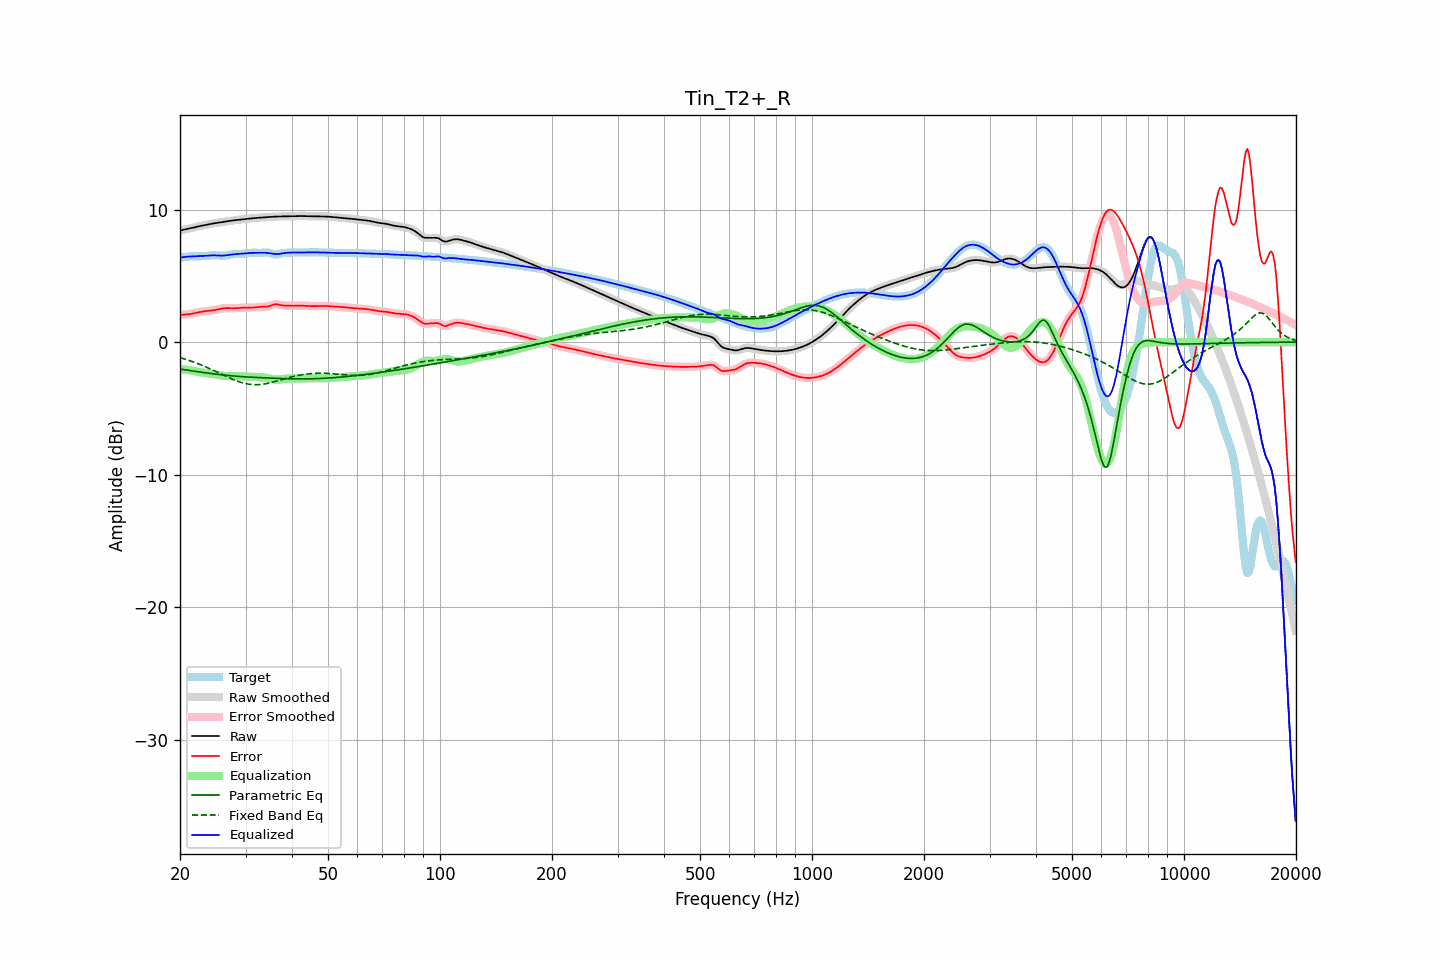

Data behind this chart, as committed beside it:
frequency, raw, error, smoothed, error_smoothed, equalization, parametric_eq, fixed_band_eq, equalized_raw, equalized_smoothed, target
20.00, 8.40, 2.03, 8.40, 2.04, -2.04, -2.03, -1.18, 6.36, 6.36, 6.37
20.20, 8.44, 2.06, 8.44, 2.05, -2.05, -2.05, -1.21, 6.39, 6.39, 6.39
20.40, 8.48, 2.07, 8.48, 2.07, -2.06, -2.07, -1.25, 6.41, 6.41, 6.40
20.61, 8.51, 2.09, 8.51, 2.09, -2.08, -2.09, -1.28, 6.43, 6.43, 6.42
20.81, 8.53, 2.09, 8.53, 2.09, -2.09, -2.11, -1.32, 6.44, 6.44, 6.44
21.02, 8.56, 2.10, 8.56, 2.10, -2.11, -2.13, -1.36, 6.45, 6.45, 6.46
21.23, 8.58, 2.11, 8.58, 2.11, -2.12, -2.15, -1.40, 6.46, 6.46, 6.47
21.44, 8.61, 2.13, 8.61, 2.13, -2.14, -2.16, -1.44, 6.47, 6.47, 6.48
21.66, 8.64, 2.16, 8.64, 2.15, -2.16, -2.18, -1.48, 6.47, 6.47, 6.48
21.87, 8.66, 2.18, 8.66, 2.18, -2.19, -2.20, -1.53, 6.48, 6.48, 6.48
22.09, 8.69, 2.21, 8.69, 2.21, -2.21, -2.22, -1.57, 6.48, 6.48, 6.48
22.31, 8.72, 2.24, 8.72, 2.24, -2.24, -2.24, -1.62, 6.48, 6.48, 6.48
22.54, 8.75, 2.27, 8.75, 2.27, -2.26, -2.25, -1.67, 6.49, 6.49, 6.48
22.76, 8.77, 2.29, 8.77, 2.29, -2.28, -2.27, -1.72, 6.49, 6.49, 6.48
22.99, 8.80, 2.31, 8.80, 2.31, -2.30, -2.29, -1.76, 6.50, 6.50, 6.49
23.22, 8.82, 2.32, 8.82, 2.32, -2.32, -2.30, -1.82, 6.50, 6.50, 6.50
23.45, 8.85, 2.33, 8.85, 2.33, -2.33, -2.32, -1.87, 6.51, 6.51, 6.51
23.69, 8.87, 2.34, 8.87, 2.34, -2.35, -2.34, -1.92, 6.52, 6.52, 6.53
23.92, 8.89, 2.36, 8.89, 2.36, -2.36, -2.35, -1.97, 6.53, 6.53, 6.54
24.16, 8.92, 2.37, 8.92, 2.37, -2.38, -2.37, -2.03, 6.54, 6.54, 6.55
24.40, 8.94, 2.39, 8.94, 2.39, -2.39, -2.38, -2.09, 6.55, 6.55, 6.55
24.65, 8.96, 2.41, 8.96, 2.41, -2.41, -2.40, -2.14, 6.55, 6.55, 6.56
24.89, 8.98, 2.43, 8.98, 2.43, -2.44, -2.41, -2.20, 6.55, 6.55, 6.55
25.14, 9.00, 2.46, 9.00, 2.46, -2.46, -2.43, -2.26, 6.54, 6.54, 6.54
25.39, 9.02, 2.49, 9.02, 2.49, -2.49, -2.44, -2.31, 6.53, 6.53, 6.53
25.65, 9.04, 2.51, 9.04, 2.51, -2.51, -2.46, -2.37, 6.53, 6.53, 6.53
25.91, 9.06, 2.54, 9.06, 2.54, -2.53, -2.47, -2.43, 6.53, 6.53, 6.52
26.16, 9.08, 2.55, 9.08, 2.55, -2.55, -2.48, -2.49, 6.53, 6.53, 6.52
26.43, 9.10, 2.57, 9.10, 2.56, -2.56, -2.50, -2.55, 6.54, 6.54, 6.53
26.69, 9.12, 2.57, 9.12, 2.57, -2.56, -2.51, -2.60, 6.56, 6.56, 6.55
26.96, 9.14, 2.57, 9.14, 2.57, -2.56, -2.52, -2.66, 6.57, 6.57, 6.57
27.23, 9.16, 2.56, 9.16, 2.56, -2.57, -2.53, -2.71, 6.59, 6.59, 6.59
27.50, 9.17, 2.56, 9.17, 2.56, -2.56, -2.54, -2.77, 6.61, 6.61, 6.62
27.77, 9.19, 2.56, 9.19, 2.56, -2.57, -2.55, -2.82, 6.62, 6.62, 6.63
28.05, 9.20, 2.56, 9.20, 2.56, -2.57, -2.56, -2.87, 6.63, 6.63, 6.64
28.33, 9.21, 2.57, 9.21, 2.57, -2.57, -2.57, -2.92, 6.64, 6.64, 6.65
28.62, 9.23, 2.57, 9.23, 2.57, -2.58, -2.58, -2.96, 6.65, 6.65, 6.65
28.90, 9.24, 2.58, 9.24, 2.58, -2.58, -2.59, -3.00, 6.66, 6.66, 6.65
29.19, 9.25, 2.59, 9.25, 2.59, -2.59, -2.60, -3.04, 6.66, 6.66, 6.66
29.48, 9.27, 2.60, 9.27, 2.60, -2.59, -2.61, -3.08, 6.67, 6.67, 6.67
29.78, 9.28, 2.60, 9.28, 2.60, -2.60, -2.62, -3.11, 6.69, 6.69, 6.68
30.08, 9.30, 2.60, 9.30, 2.60, -2.60, -2.63, -3.13, 6.70, 6.70, 6.70
30.38, 9.31, 2.60, 9.31, 2.60, -2.60, -2.63, -3.16, 6.71, 6.71, 6.71
30.68, 9.33, 2.60, 9.33, 2.60, -2.60, -2.64, -3.18, 6.72, 6.72, 6.73
30.99, 9.34, 2.60, 9.34, 2.60, -2.61, -2.65, -3.19, 6.73, 6.73, 6.74
31.30, 9.35, 2.61, 9.35, 2.61, -2.61, -2.65, -3.20, 6.74, 6.74, 6.74
31.61, 9.36, 2.61, 9.36, 2.61, -2.62, -2.66, -3.21, 6.74, 6.74, 6.75
31.93, 9.37, 2.62, 9.37, 2.62, -2.63, -2.67, -3.21, 6.74, 6.74, 6.75
32.24, 9.38, 2.64, 9.38, 2.64, -2.64, -2.67, -3.21, 6.74, 6.74, 6.74
32.57, 9.39, 2.65, 9.39, 2.65, -2.64, -2.68, -3.21, 6.75, 6.75, 6.74
32.89, 9.40, 2.66, 9.40, 2.66, -2.65, -2.68, -3.20, 6.75, 6.75, 6.74
33.22, 9.41, 2.67, 9.41, 2.67, -2.66, -2.69, -3.18, 6.75, 6.75, 6.74
33.55, 9.42, 2.67, 9.42, 2.67, -2.67, -2.69, -3.17, 6.75, 6.75, 6.75
33.89, 9.43, 2.67, 9.43, 2.67, -2.68, -2.70, -3.15, 6.75, 6.75, 6.76
34.23, 9.44, 2.68, 9.44, 2.68, -2.70, -2.70, -3.13, 6.74, 6.74, 6.76
34.57, 9.45, 2.70, 9.45, 2.70, -2.73, -2.71, -3.10, 6.72, 6.72, 6.75
34.92, 9.46, 2.73, 9.46, 2.74, -2.76, -2.71, -3.07, 6.70, 6.70, 6.72
35.27, 9.46, 2.78, 9.46, 2.78, -2.78, -2.72, -3.04, 6.68, 6.68, 6.68
35.62, 9.47, 2.83, 9.47, 2.82, -2.80, -2.72, -3.01, 6.67, 6.67, 6.64
35.97, 9.47, 2.86, 9.47, 2.85, -2.82, -2.73, -2.98, 6.66, 6.66, 6.62
... 635 more rows
